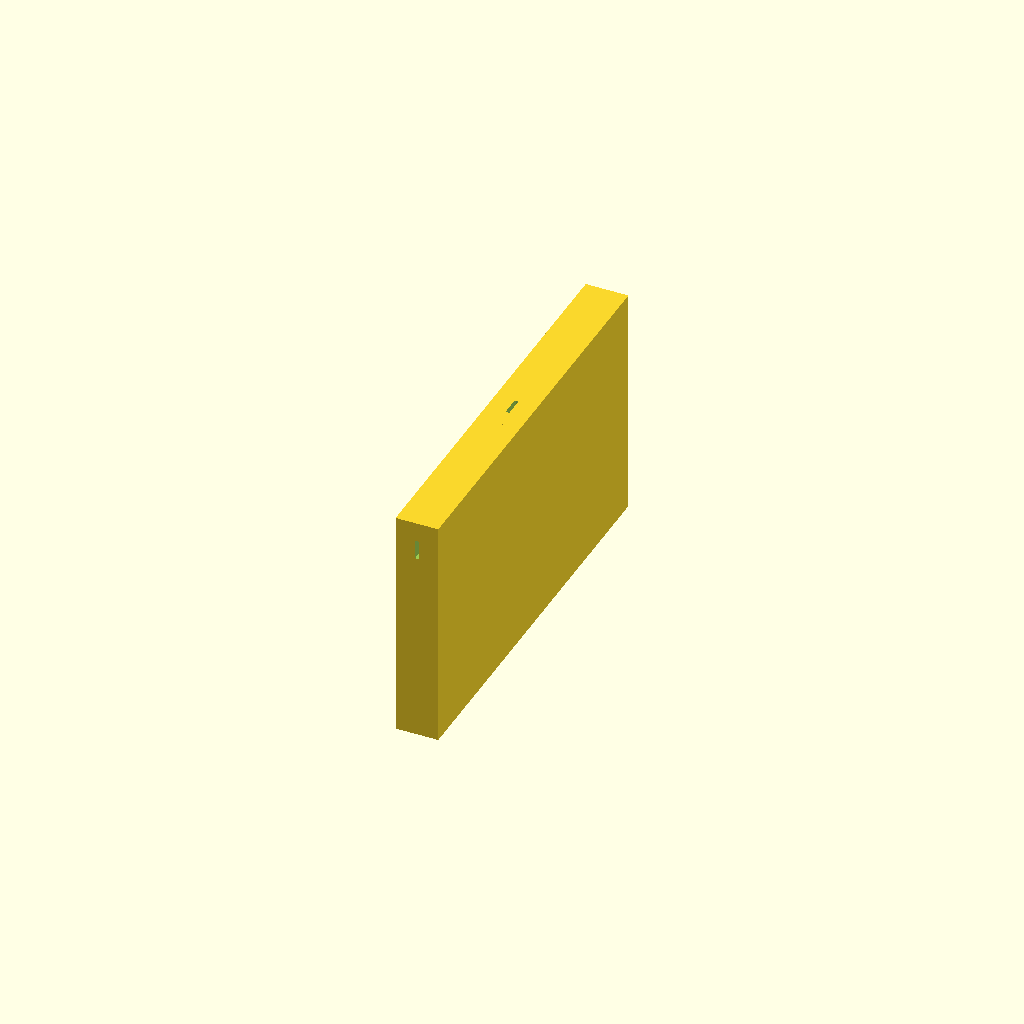
Cell 1 — every parameter at its default value.
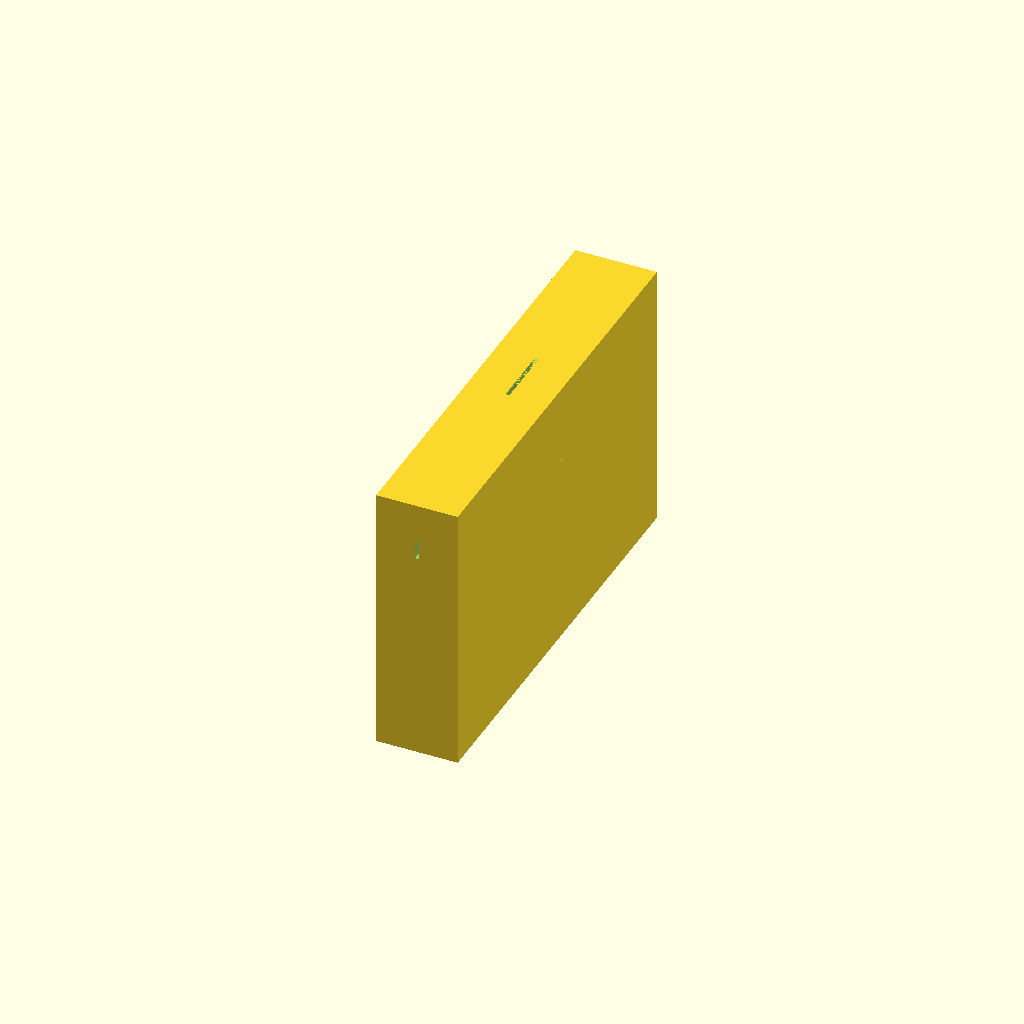
Cell 2: skinThickness = 10 (everything else at default).
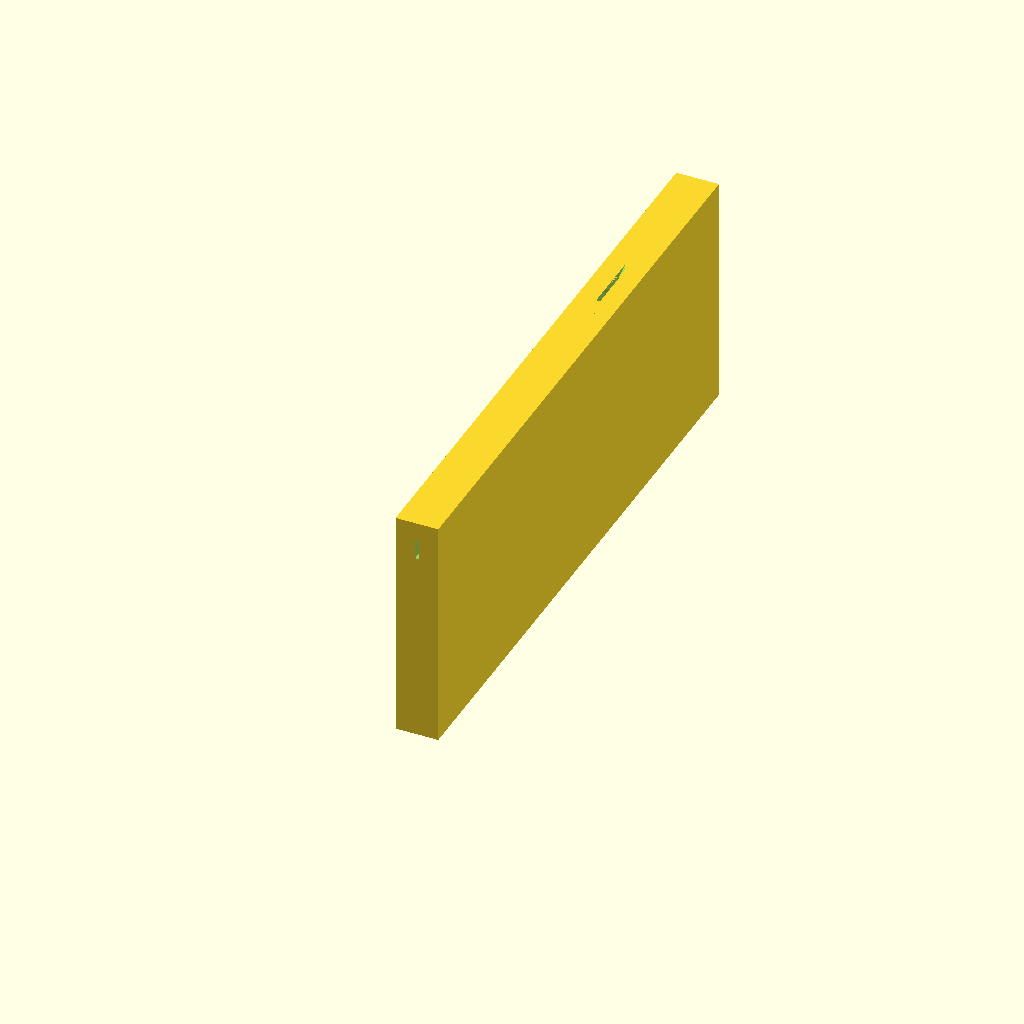
Cell 3 — throatLength set to 100, the other parameters unchanged.
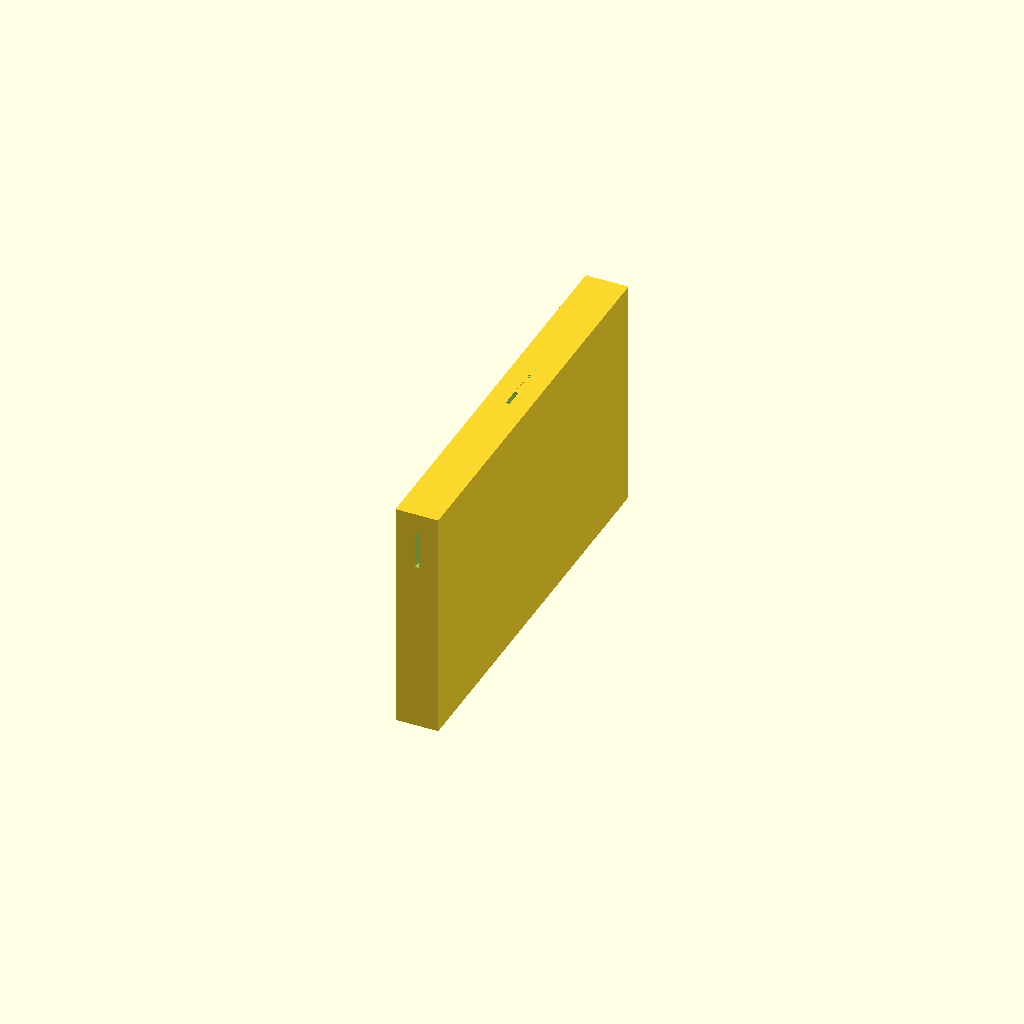
Cell 4 — throatHeight set to 10, the other parameters unchanged.
One fixed orthographic camera (rotation 55°, 0°, 25°; colour scheme Cornfield) for every cell.
Source of the model, ocarinaZeroSlimD/model.scad:
// Baseline CAD geometry, with all dimensions in millimetres; +Y follows the throat and +Z is up.
// Positive modules describe air/cutting volumes; skin modules describe outer material.
// solidBody subtracts the former from the latter. The thin spawn cube spans Y=-1 to 0,
// so the generator can retain its Y=0 face and construct the inlet boundary rectangle.
// The final two calls display BOTH objects. Export each module separately as ASCII STL
// using the wrapper procedure in README; exporting this complete scene combines them.

skinThickness = 5;

throatWidth = 1;
throatLength = 50;
throatHeight = 5;

voicingHoleWidth = 1;
voicingHoleLength = 5;
voicingHoleHeight = skinThickness;
voicingHoleX = -voicingHoleWidth / 2;
voicingHoleY = throatLength;
voicingHoleZ = throatHeight / 2;

voicingEdgeLength = 10;

pressureChamberWidth = 1;
pressureChamberLength = 50;
pressureChamberHeight = 50;
pressureChamberX = -pressureChamberWidth / 2;
pressureChamberY = throatLength;
pressureChamberZ = -pressureChamberHeight + throatHeight / 2;

chamberFillerLength = 30;
chamberFillerHeight = 30;


module throatPositive() {
    translate([-throatWidth / 2, -1, -throatHeight / 2])
    cube([throatWidth, throatLength + 2, throatHeight]);
}

module throatSkin() {
    translate([-(pressureChamberWidth + skinThickness * 2) / 2, 0, pressureChamberZ - skinThickness])
    cube([pressureChamberWidth + skinThickness * 2, throatLength - 1, pressureChamberHeight + skinThickness * 2]);
}

module voicingHolePositive() {
    translate([voicingHoleX, voicingHoleY, voicingHoleZ - 1])
    cube([voicingHoleWidth, voicingHoleLength, voicingHoleHeight + 2]);
}

module voicingEdgePositive() {
    translate([voicingHoleWidth / 2, voicingHoleY + voicingHoleLength - 0.00001, throatHeight / 2])
    rotate([0, -90, 0])
    linear_extrude(height = voicingHoleWidth)
    polygon([
        [0, 0],
        [skinThickness + 0.00001, 0],
        [skinThickness + 0.00001, voicingEdgeLength + 1]
    ]);
}

module pressureChamberPositive() {
    translate([pressureChamberX, pressureChamberY, pressureChamberZ])
    cube([pressureChamberWidth, pressureChamberLength, pressureChamberHeight]);
}

module pressureChamberSkin() {
    translate([pressureChamberX - skinThickness, pressureChamberY - skinThickness, pressureChamberZ - skinThickness])
    cube([pressureChamberWidth + skinThickness * 2, pressureChamberLength + skinThickness * 2, pressureChamberHeight + skinThickness * 2]);
}

module positiveGroup() {
    union() {
        throatPositive();
        voicingHolePositive();
        voicingEdgePositive();
        pressureChamberPositive();
    }
}

module skinGroup() {
    union() {
        throatSkin();
        pressureChamberSkin();
    }
}

module solidBody() {
    difference() {
        skinGroup();
        positiveGroup();
    }
    
    translate([pressureChamberX - skinThickness, pressureChamberY, pressureChamberZ + pressureChamberHeight / 2 - chamberFillerHeight / 2])
    cube([pressureChamberWidth + skinThickness * 2, chamberFillerLength, chamberFillerHeight]);
    
}

module spawnPlane() {
    translate([-throatWidth / 2, -1, -throatHeight / 2])
    cube([throatWidth, 1, throatHeight]);
}

difference() {
solidBody();
//translate([0, -500, -500]) cube([1000, 1000, 1000]);
}
*spawnPlane();
Customizer parameters (derived from the source; name, type, default, range or options):
skinThickness: number, default 5
throatWidth: number, default 1
throatLength: number, default 50
throatHeight: number, default 5
voicingHoleWidth: number, default 1
voicingHoleLength: number, default 5
voicingEdgeLength: number, default 10
pressureChamberWidth: number, default 1
pressureChamberLength: number, default 50
pressureChamberHeight: number, default 50
chamberFillerLength: number, default 30
chamberFillerHeight: number, default 30
